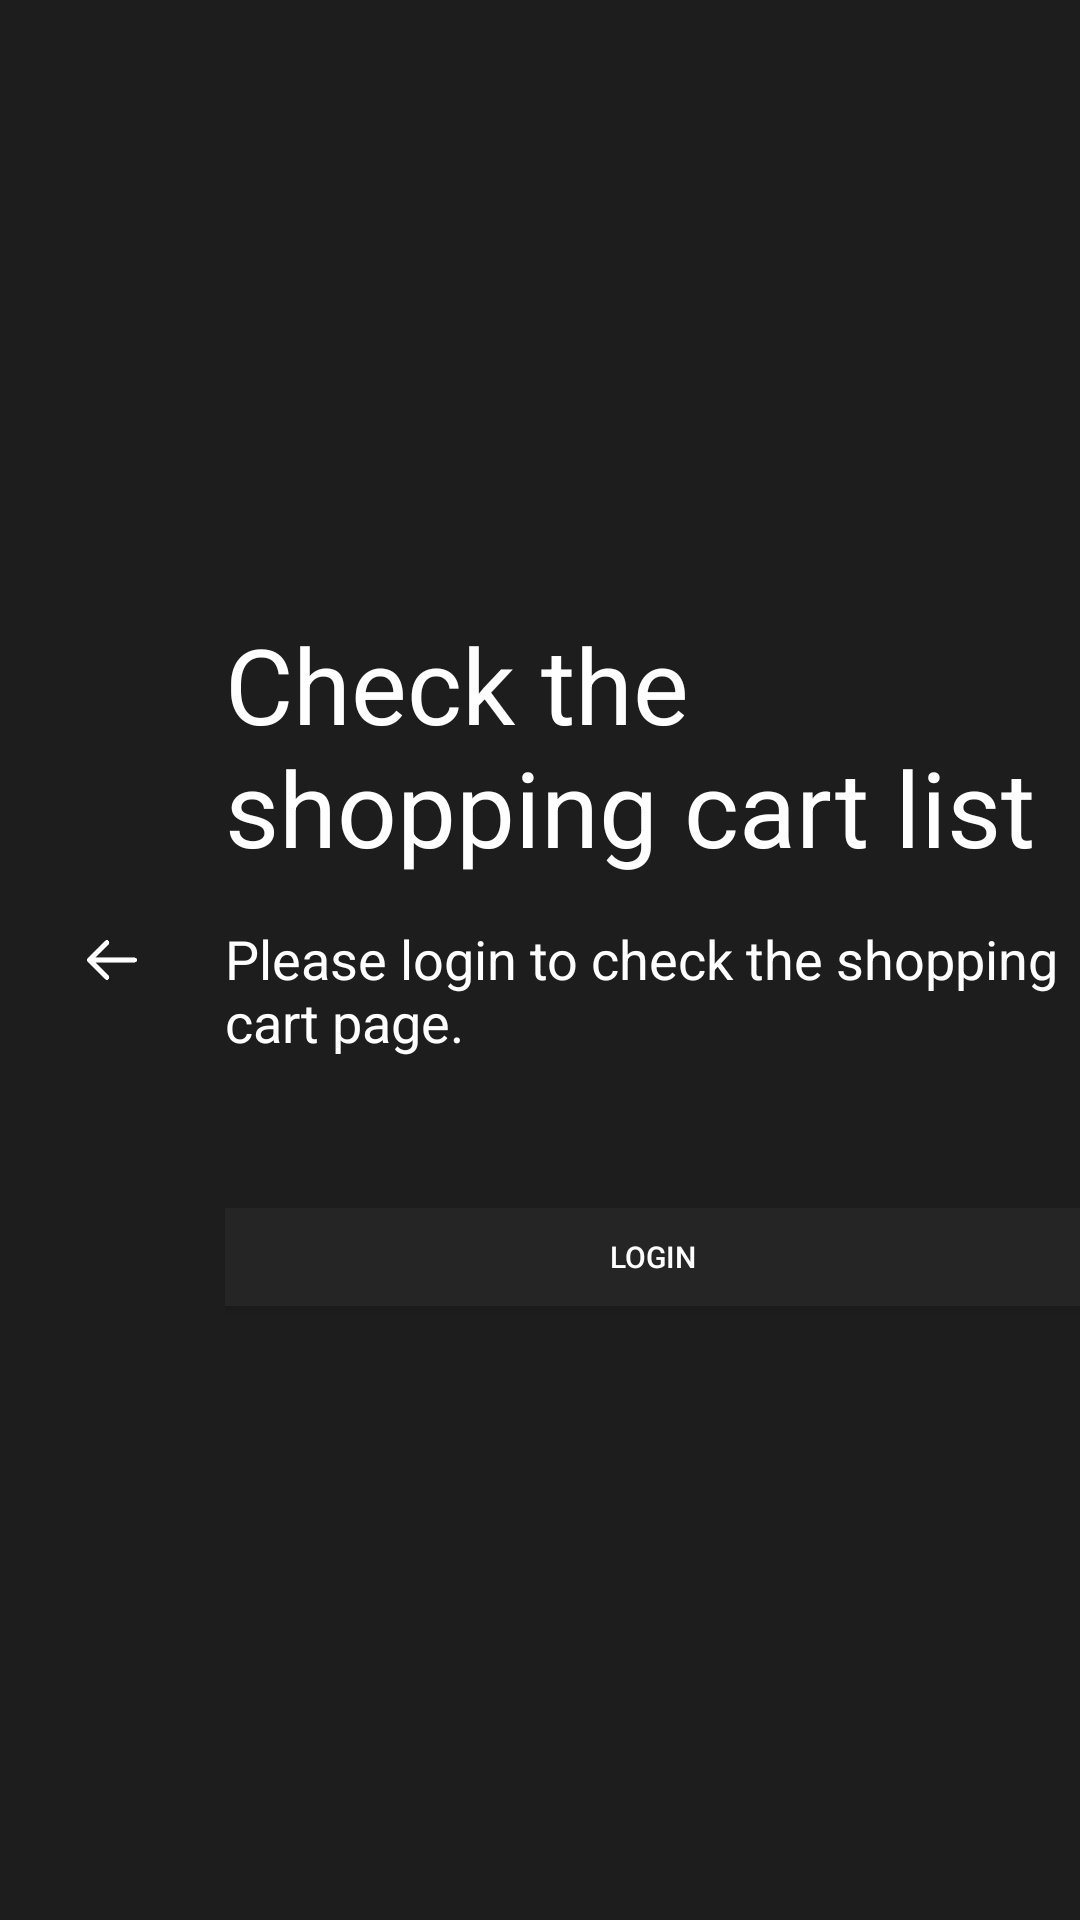

This screen was rendered from an Android layout file. Write that file and the resources it references.
<!-- AndroidManifest.xml: application theme AppTheme -->
<!-- res/layout/player_login_cart.xml -->
<?xml version="1.0" encoding="utf-8"?>
<LinearLayout xmlns:android="http://schemas.android.com/apk/res/android"
    xmlns:tools="http://schemas.android.com/tools"
    android:orientation="horizontal"
    android:layout_width="match_parent"
    android:layout_height="match_parent">

    <LinearLayout
        android:layout_width="75dp"
        android:layout_height="match_parent"
        android:orientation="vertical">

        <LinearLayout
            android:layout_width="match_parent"
            android:layout_height="match_parent"
            android:orientation="vertical"
            android:gravity="center">

            <ImageView
                android:layout_width="30dp"
                android:layout_height="30dp"
                android:padding="5dp"
                android:focusableInTouchMode="true"
                android:background="@drawable/ovalbuttonsetting"
                android:src="@drawable/backarrow">

            </ImageView>

        </LinearLayout>

    </LinearLayout>

    <LinearLayout
        android:layout_width="match_parent"
        android:layout_height="match_parent"
        android:gravity="center"
        android:orientation="vertical">

        <TextView
            android:layout_width="wrap_content"
            android:layout_height="wrap_content"
            android:text="@string/nousercartmaintitle"
            android:textColor="@color/colorWhite"
            android:textSize="35dp">
        </TextView>

        <TextView
            android:layout_width="wrap_content"
            android:layout_height="wrap_content"
            android:text="@string/nousercartsubtitle"
            android:textColor="@color/colorWhite"
            android:paddingTop="15dp"
            android:paddingBottom="50dp"
            android:textSize="18dp">
        </TextView>

        <Button
            android:layout_width="300dp"
            android:layout_height="32.5dp"
            android:textSize="10dp"
            android:id="@+id/playersubscribelogin"
            android:textColor="@color/colorWhite"
            android:background="@drawable/blackbuttonsetting"
            android:text="@string/login">
        </Button>


    </LinearLayout>

</LinearLayout>
<!-- resources referenced by this layout -->
<resources>
  <color name="colorWhite">#FFFFFF</color>
  <!-- drawable backarrow: png bitmap (drawable, 3832 bytes) -->
  <!-- drawable blackbuttonsetting (drawable) -->
  <?xml version="1.0" encoding="utf-8"?>
  <selector xmlns:android="http://schemas.android.com/apk/res/android">
      <item android:state_pressed="true"
            android:drawable="@drawable/blackbuttonshape" /> 
      <item android:state_focused="true"
            android:drawable="@drawable/blackbuttonfocused" /> 
      <item android:state_hovered="true"
            android:drawable="@drawable/blackbuttonshape" /> 
      <item android:drawable="@drawable/blackbuttonshape" /> 
  </selector>
  <!-- drawable ovalbuttonsetting (drawable) -->
  <?xml version="1.0" encoding="utf-8"?>
  <selector xmlns:android="http://schemas.android.com/apk/res/android">
  
      <item android:state_focused="true"
            android:drawable="@drawable/ovalbuttonfocused" /> 
      <item android:state_pressed="true"
            android:drawable="@drawable/ovalbuttonshape"></item>
  </selector>
  <string name="login">Login</string>
  <string name="nousercartmaintitle">Check the shopping cart list</string>
  <string name="nousercartsubtitle">Please login to check the shopping cart page.</string>
  <style name="AppTheme" parent="Theme.AppCompat.Light.DarkActionBar">
          
          <item name="android:windowAnimationStyle">@null</item>
          <item name="windowActionBar">false</item>
          <item name="windowNoTitle">true</item>
          <item name="android:windowBackground">@color/maincolor</item>
          <item name="colorControlActivated">@color/colorWhite</item>
      </style>
  <!-- drawable blackbuttonshape (drawable) -->
  <?xml version="1.0" encoding="utf-8"?>
  <shape xmlns:android="http://schemas.android.com/apk/res/android"
  android:shape="rectangle" android:padding="5dp">
  <solid android:color="#252526"/>
  <corners android:bottomRightRadius="5dp"
  android:bottomLeftRadius="5dp"
  android:topLeftRadius="5dp"
  android:topRightRadius="5dp"/>
  <stroke android:width="2dp"
          android:color="#252526"
  />
  
  </shape>
  
  
  
         
      
      
               
               
               
  
  
  <!-- drawable blackbuttonfocused (drawable) -->
  <?xml version="1.0" encoding="utf-8"?>
  <shape xmlns:android="http://schemas.android.com/apk/res/android"
         android:shape="rectangle" android:padding="5dp">
  
      <gradient
              android:startColor="#323234"
              android:endColor="#58585A"
              android:angle="90"/>
      <corners android:bottomRightRadius="5dp"
               android:bottomLeftRadius="5dp"
               android:topLeftRadius="5dp"
               android:topRightRadius="5dp"/>
  
  </shape>
  
  
  
         
      
      
               
               
               
      
              
      
  
  
  <!-- drawable ovalbuttonfocused (drawable) -->
  <layer-list xmlns:android="http://schemas.android.com/apk/res/android">
  
      <item
              >
          <shape android:shape = "oval">
              <solid
                      android:color="#80FFFFFF">
              </solid>
          </shape>
      </item>
  </layer-list>
  
  
  
  
  
  
  
  
  
  
  
  <!-- drawable ovalbuttonshape (drawable) -->
  <layer-list xmlns:android="http://schemas.android.com/apk/res/android">
  
      <item
              >
          <shape android:shape = "oval">
              <solid
                      android:color="@color/colorGray">
              </solid>
          </shape>
      </item>
  </layer-list>
  
  
  
  
  
  
  
  
  
  
  
  
  
  <color name="maincolor">#1D1D1D</color>
  <color name="colorGray">#F0F0F0</color>
</resources>
